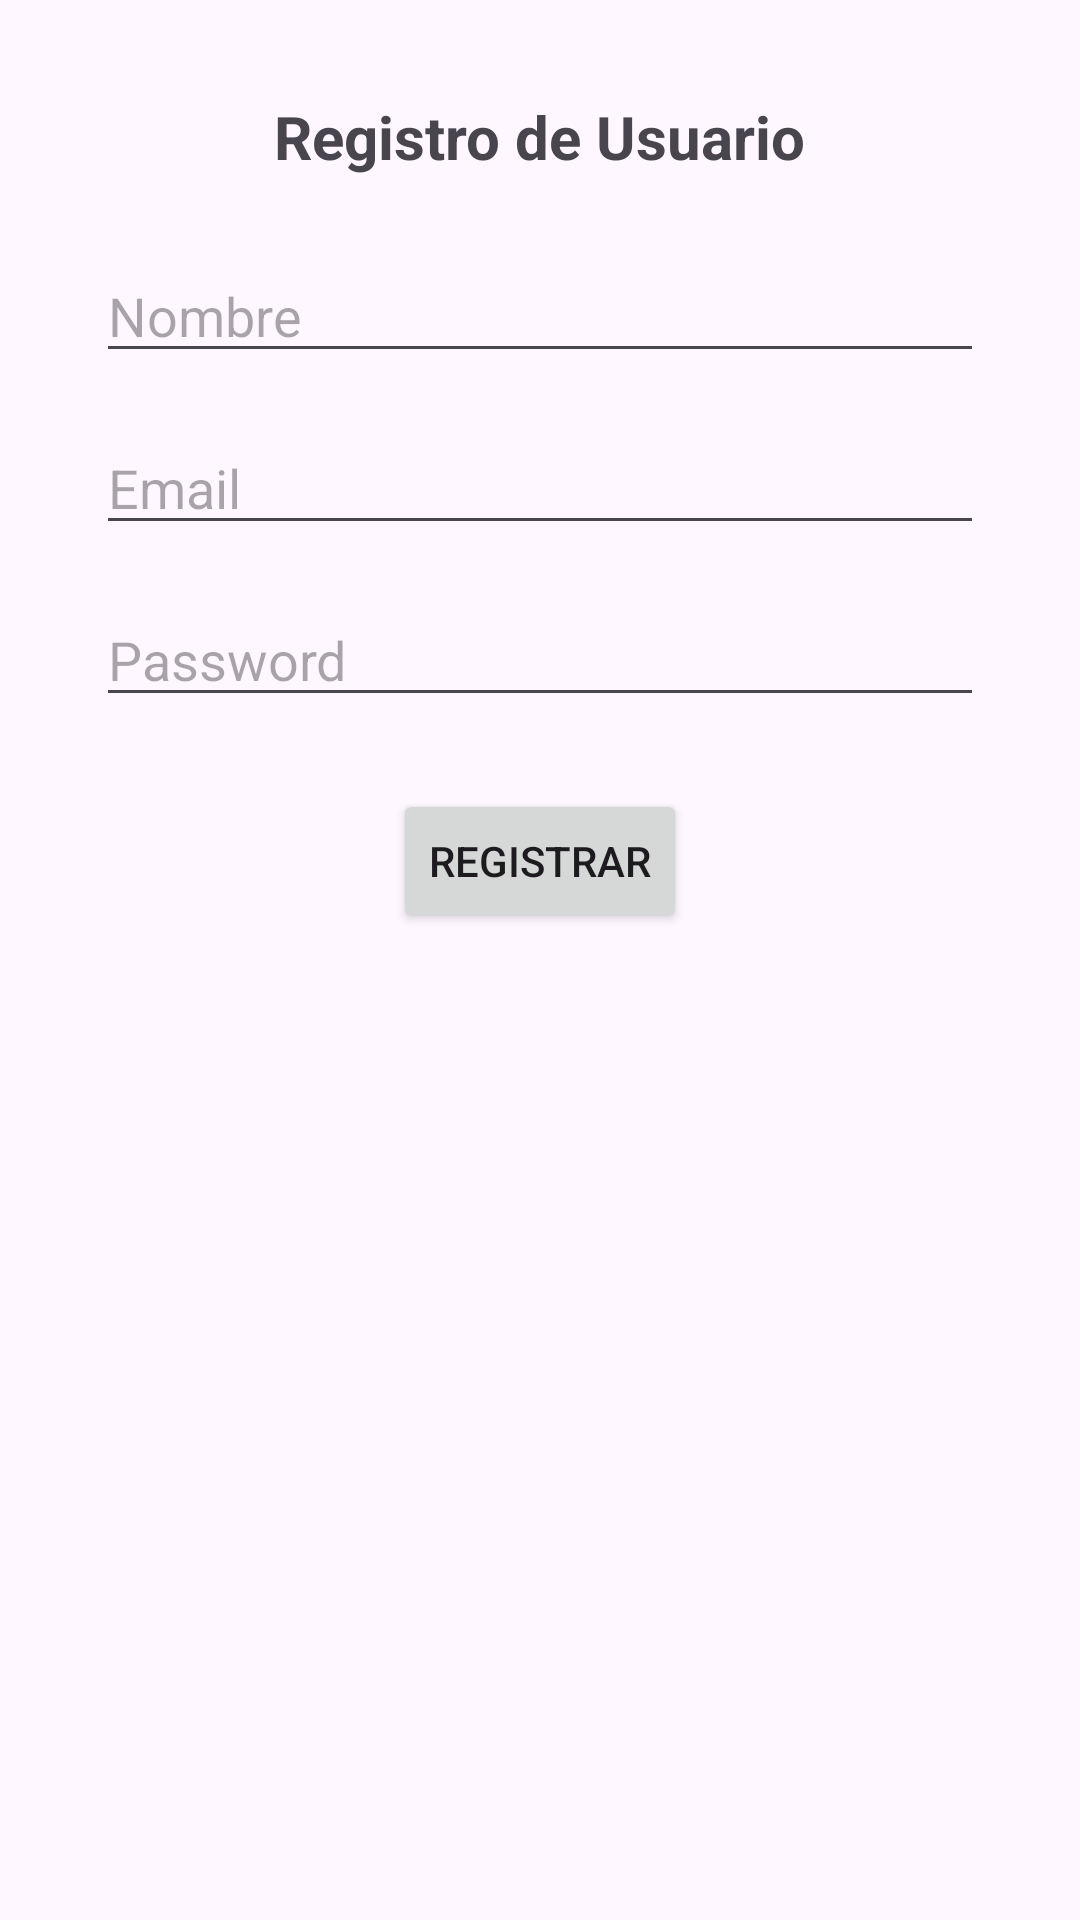

Android layout source for this screen:
<!-- AndroidManifest.xml: application theme Theme.DominioTecnico -->
<!-- res/layout/fragment_registros.xml -->
<?xml version="1.0" encoding="utf-8"?>
<androidx.constraintlayout.widget.ConstraintLayout xmlns:android="http://schemas.android.com/apk/res/android"
    xmlns:app="http://schemas.android.com/apk/res-auto"
    xmlns:tools="http://schemas.android.com/tools"
    android:layout_width="match_parent"
    android:layout_height="match_parent">

    <TextView
        android:id="@+id/tvTitleReg"
        android:layout_width="wrap_content"
        android:layout_height="wrap_content"
        android:text="Registro de Usuario"
        android:textSize="20sp"
        android:textStyle="bold"
        app:layout_constraintTop_toTopOf="parent"
        app:layout_constraintStart_toStartOf="parent"
        app:layout_constraintEnd_toEndOf="parent"
        android:layout_marginTop="32dp" />

    <EditText
        android:id="@+id/etNombre"
        android:layout_width="0dp"
        android:layout_height="wrap_content"
        android:hint="Nombre"
        android:inputType="textPersonName"
        android:layout_marginHorizontal="32dp"
        android:layout_marginTop="24dp"
        app:layout_constraintTop_toBottomOf="@id/tvTitleReg"
        app:layout_constraintStart_toStartOf="parent"
        app:layout_constraintEnd_toEndOf="parent" />

    <EditText
        android:id="@+id/etCorreo"
        android:layout_width="0dp"
        android:layout_height="wrap_content"
        android:hint="Email"
        android:inputType="textEmailAddress"
        android:layout_marginHorizontal="32dp"
        android:layout_marginTop="16dp"
        app:layout_constraintTop_toBottomOf="@id/etNombre"
        app:layout_constraintStart_toStartOf="parent"
        app:layout_constraintEnd_toEndOf="parent" />

    <EditText
        android:id="@+id/etContra"
        android:layout_width="0dp"
        android:layout_height="wrap_content"
        android:hint="Password"
        android:inputType="textPassword"
        android:layout_marginHorizontal="32dp"
        android:layout_marginTop="16dp"
        app:layout_constraintTop_toBottomOf="@id/etCorreo"
        app:layout_constraintStart_toStartOf="parent"
        app:layout_constraintEnd_toEndOf="parent" />

    <Button
        android:id="@+id/btnReg"
        android:layout_width="wrap_content"
        android:layout_height="wrap_content"
        android:text="Registrar"
        android:layout_marginTop="24dp"
        app:layout_constraintTop_toBottomOf="@id/etContra"
        app:layout_constraintStart_toStartOf="parent"
        app:layout_constraintEnd_toEndOf="parent" />
</androidx.constraintlayout.widget.ConstraintLayout>
<!-- resources referenced by this layout -->
<resources>
  <style name="Theme.DominioTecnico" parent="Base.Theme.DominioTecnico" />
  <style name="Base.Theme.DominioTecnico" parent="Theme.Material3.DayNight.NoActionBar">
          
          
      </style>
</resources>
